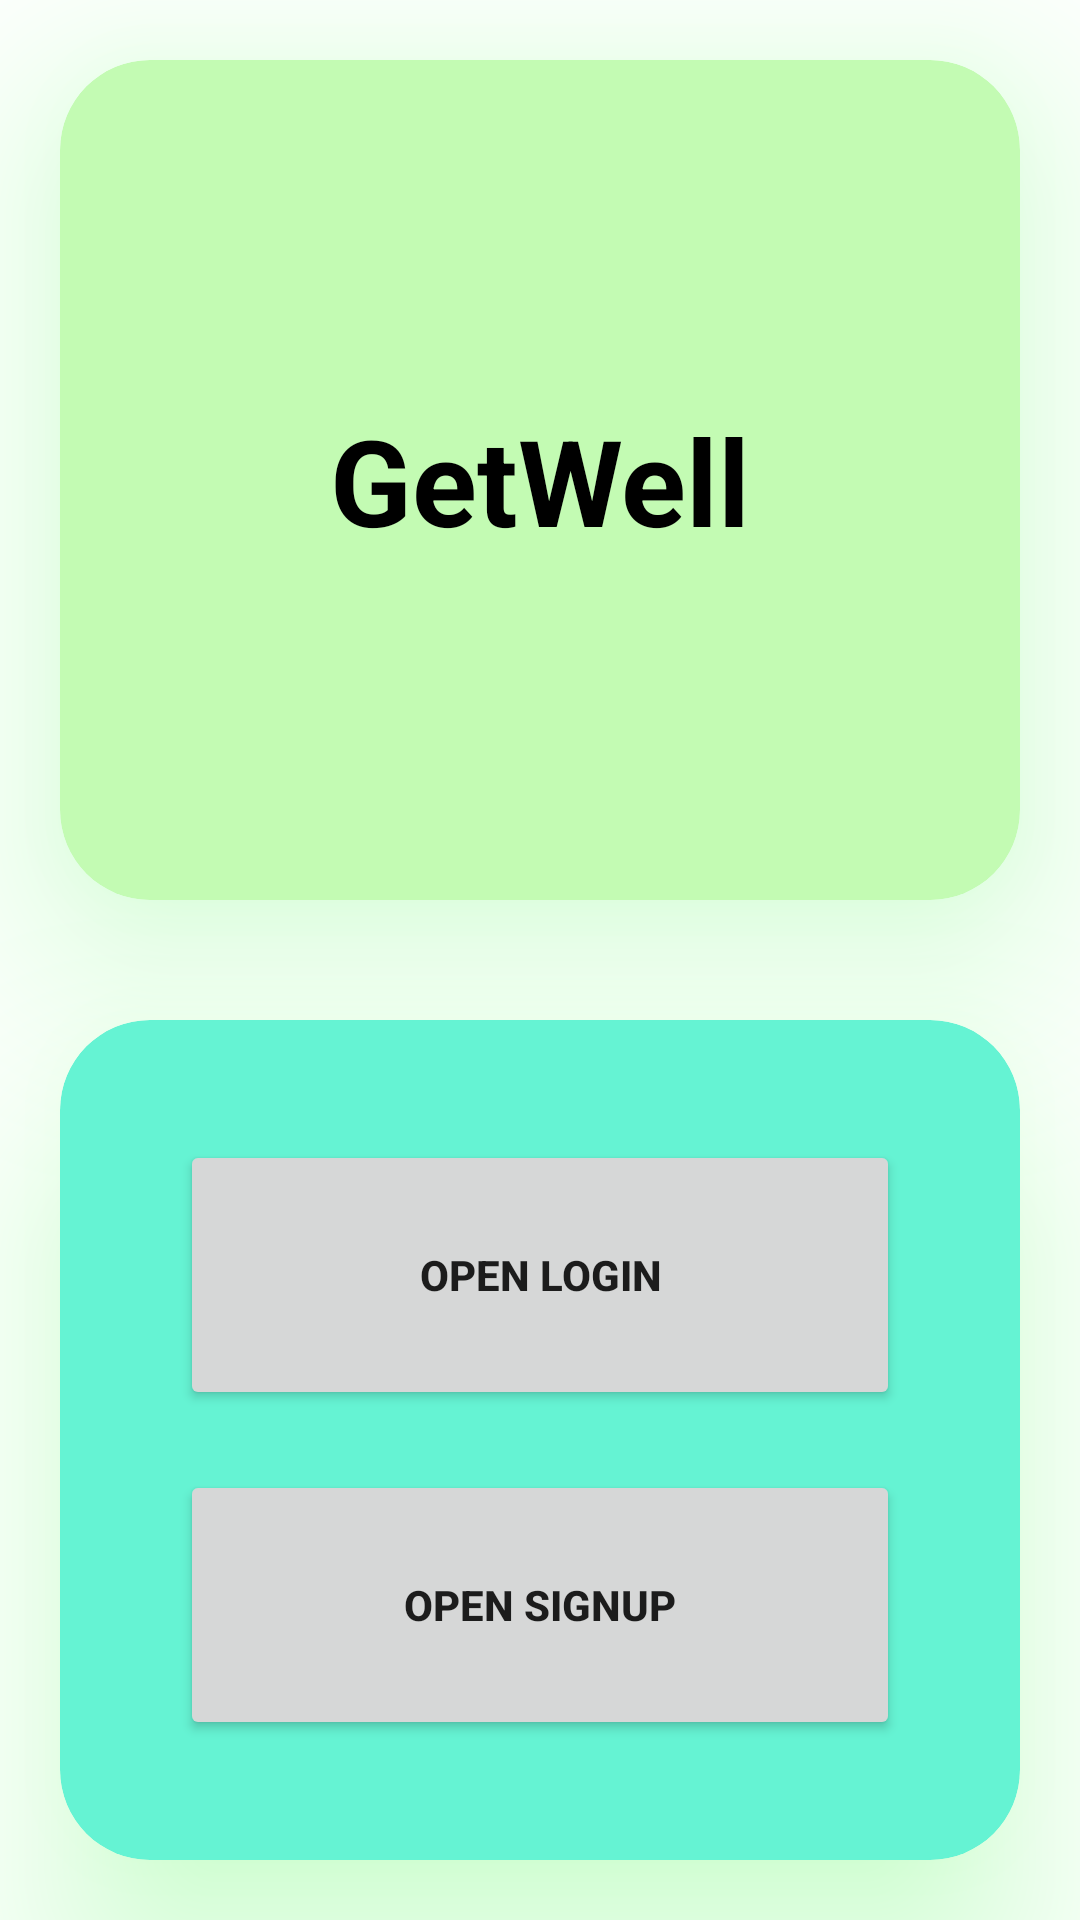

Layout XML and referenced resources for this Android screen:
<!-- AndroidManifest.xml: application theme Theme.GetWell -->
<!-- res/layout/activity_main.xml -->
<?xml version="1.0" encoding="utf-8"?>
<LinearLayout xmlns:android="http://schemas.android.com/apk/res/android"
    xmlns:app="http://schemas.android.com/apk/res-auto"
    xmlns:tools="http://schemas.android.com/tools"
    android:layout_width="match_parent"
    android:layout_height="match_parent"
    tools:context=".MainActivity"
    android:gravity="center_vertical"
    android:orientation="vertical">
   <androidx.cardview.widget.CardView
       android:layout_width="match_parent"
       android:layout_height="0dp"
       android:layout_weight="1"
       app:cardCornerRadius="30dp"
       android:elevation="40dp"
       app:cardElevation="40dp"
       android:layout_margin="20dp"
       android:outlineAmbientShadowColor="#30E624"
       android:outlineSpotShadowColor="#00F80C"
       app:cardBackgroundColor="#C3FBB3">
   <LinearLayout
       android:layout_width="match_parent"
       android:layout_height="match_parent"
       android:gravity="center">

      <TextView
          android:layout_width="match_parent"
          android:layout_height="wrap_content"
          android:layout_gravity="center"
         android:text="GetWell"
          android:textStyle="bold"
          android:textColor="#000000"
          android:textSize="40sp"
         android:gravity="center"/>
   </LinearLayout>
   </androidx.cardview.widget.CardView>
   <androidx.cardview.widget.CardView
       android:layout_width="match_parent"
       android:layout_height="0dp"
       android:layout_weight="1"
       app:cardCornerRadius="30dp"
       android:elevation="40dp"
       app:cardElevation="40dp"
       android:layout_margin="20dp"
       android:outlineAmbientShadowColor="#30E624"
       android:outlineSpotShadowColor="#00F80C"
       app:cardBackgroundColor="#65F3D3">
   <LinearLayout
       android:layout_width="match_parent"
       android:layout_height="match_parent"
       android:gravity="center"
       android:orientation="vertical"
       android:padding="20dp"
       android:layout_margin="10dp">
   <Button
       android:id="@+id/testresp"
       android:layout_width="match_parent"
       android:layout_height="0dp"
       android:layout_weight="1"
       android:layout_gravity="center"
       android:textStyle="bold"
       android:text="OPen Login"
       android:layout_margin="10dp"
       />
   <Button
       android:id="@+id/signup"
       android:layout_width="match_parent"
       android:layout_height="0dp"
       android:layout_weight="1"
       android:layout_gravity="center"
       android:textStyle="bold"
      android:text="Open SignUp"
       android:layout_margin="10dp"
       />
   </LinearLayout>
   </androidx.cardview.widget.CardView>
</LinearLayout>
<!-- resources referenced by this layout -->
<resources>
  <style name="Theme.GetWell" parent="Theme.MaterialComponents.DayNight.DarkActionBar">
          
          <item name="colorPrimary">@color/purple_500</item>
          <item name="colorPrimaryVariant">@color/purple_700</item>
          <item name="colorOnPrimary">@color/white</item>
          
          <item name="colorSecondary">@color/teal_200</item>
          <item name="colorSecondaryVariant">@color/teal_700</item>
          <item name="colorOnSecondary">@color/black</item>
          
          <item name="android:statusBarColor" tools:targetApi="l">?attr/colorPrimaryVariant</item>
          
      </style>
  <!-- not gathered from this repository: default colours our renderer supplied (Android Studio template values) -->
  <color name="purple_500">#FF6200EE</color>
  <color name="purple_700">#FF3700B3</color>
  <color name="teal_200">#FF03DAC5</color>
  <color name="teal_700">#FF018786</color>
  <color name="black">#FF000000</color>
  <color name="white">#FFFFFFFF</color>
</resources>
